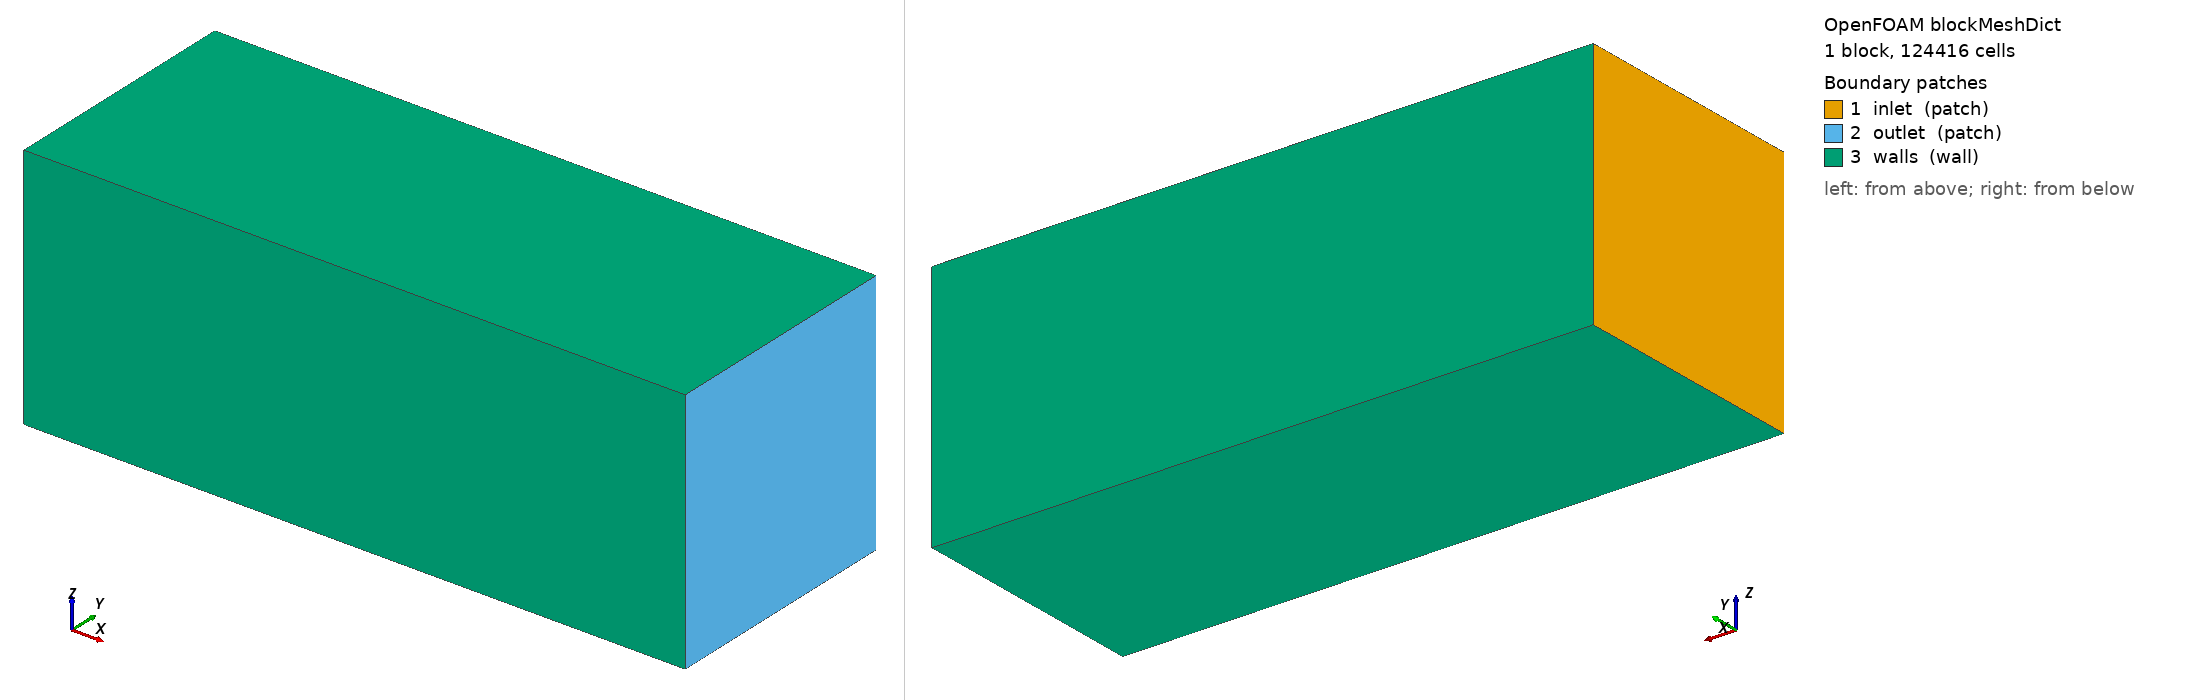

OpenFOAM case: the mesh blockMesh builds from blockMeshDict, 1 block(s), 124416 cells. Boundary patches (legend numbers): 1 inlet (patch), 2 outlet (patch), 3 walls (wall). Left view from above one corner, right view from below the opposite corner. Boundary conditions: 5 field file(s) under 0/; 3 of 3 drawn patches have an entry in a shipped field file.

=== system/blockMeshDict ===
FoamFile
{
    version     2.0;
    format      ascii;
    class       dictionary;
    object      blockMeshDict;
}
scale 1;

vertices
(
    (-1.440 -0.720 -0.720)
    ( 2.400 -0.720 -0.720)
    ( 2.400  0.720 -0.720)
    (-1.440  0.720 -0.720)
    (-1.440 -0.720  0.720)
    ( 2.400 -0.720  0.720)
    ( 2.400  0.720  0.720)
    (-1.440  0.720  0.720)
);
blocks
(
    hex (0 1 2 3 4 5 6 7) (96 36 36) simpleGrading (1 1 1)
);
edges ();
boundary
(
    inlet
    {
        type patch;
        faces ((0 4 7 3));
    }
    outlet
    {
        type patch;
        faces ((1 2 6 5));
    }
    walls
    {
        type wall;
        faces
        (
            (0 3 2 1)
            (0 1 5 4)
            (4 5 6 7)
            (3 7 6 2)
        );
    }
);


=== system/controlDict ===
FoamFile
{
    version     2.0;
    format      ascii;
    class       dictionary;
    object      controlDict;
}
application     simpleFoam;
startFrom       startTime;
startTime       0;
stopAt          endTime;
endTime         1000;
deltaT          1;
writeControl    timeStep;
writeInterval   100;
purgeWrite      2;
writeFormat     ascii;
writePrecision  8;
writeCompression off;
timeFormat      general;
timePrecision   6;
runTimeModifiable true;

functions
{
    forces
    {
        type          forces;
        libs          (forces);
        writeControl  timeStep;
        writeInterval 10;
        patches       (propeller);
        rho           rhoInf;
        rhoInf        1000;
        CofR          (0 0 0);
        pitchAxis     (1 0 0);
        log           true;
    }
    residuals
    {
        type          solverInfo;
        libs          (utilityFunctionObjects);
        writeControl  timeStep;
        writeInterval 10;
        fields        (U p k omega);
    }
}


=== 0/U ===
FoamFile
{
    version     2.0;
    format      ascii;
    class       volVectorField;
    object      U;
}
dimensions      [0 1 -1 0 0 0 0];
internalField   uniform (1.92 0 0);
boundaryField
{
    inlet
    {
        type            fixedValue;
        value           uniform (1.92 0 0);
    }
    outlet
    {
        type            pressureInletOutletVelocity;
        tangentialVelocity  uniform (0 0 0);
        value           uniform (1.92 0 0);
    }
    walls
    {
        type            slip;
    }
    propeller
    {
        type            movingWallVelocity;
        value           uniform (0 0 0);
    }
}


=== 0/k ===
FoamFile
{
    version     2.0;
    format      ascii;
    class       volScalarField;
    object      k;
}
dimensions      [0 2 -2 0 0 0 0];
internalField   uniform 0.0055;
boundaryField
{
    inlet
    {
        type            fixedValue;
        value           uniform 0.0055;
    }
    outlet
    {
        type            inletOutlet;
        inletValue      uniform 0.0055;
        value           uniform 0.0055;
    }
    walls
    {
        type            slip;
    }
    propeller
    {
        type            kqRWallFunction;
        value           uniform 0.0055;
    }
}


=== 0/nut ===
FoamFile
{
    version     2.0;
    format      ascii;
    class       volScalarField;
    object      nut;
}
dimensions      [0 2 -1 0 0 0 0];
internalField   uniform 1e-5;
boundaryField
{
    inlet
    {
        type            calculated;
        value           uniform 1e-5;
    }
    outlet
    {
        type            calculated;
        value           uniform 1e-5;
    }
    walls
    {
        type            nutUSpaldingWallFunction;
        value           uniform 1e-5;
    }
    propeller
    {
        type            nutUSpaldingWallFunction;
        value           uniform 1e-5;
    }
}


=== 0/omega ===
FoamFile
{
    version     2.0;
    format      ascii;
    class       volScalarField;
    object      omega;
}
dimensions      [0 0 -1 0 0 0 0];
internalField   uniform 2.0;
boundaryField
{
    inlet
    {
        type            fixedValue;
        value           uniform 2.0;
    }
    outlet
    {
        type            inletOutlet;
        inletValue      uniform 2.0;
        value           uniform 2.0;
    }
    walls
    {
        type            slip;
    }
    propeller
    {
        type            omegaWallFunction;
        value           uniform 2.0;
    }
}


=== 0/p ===
FoamFile
{
    version     2.0;
    format      ascii;
    class       volScalarField;
    object      p;
}
dimensions      [0 2 -2 0 0 0 0];
internalField   uniform 0;
boundaryField
{
    inlet
    {
        type            zeroGradient;
    }
    outlet
    {
        type            fixedValue;
        value           uniform 0;
    }
    walls
    {
        type            slip;
    }
    propeller
    {
        type            zeroGradient;
    }
}
